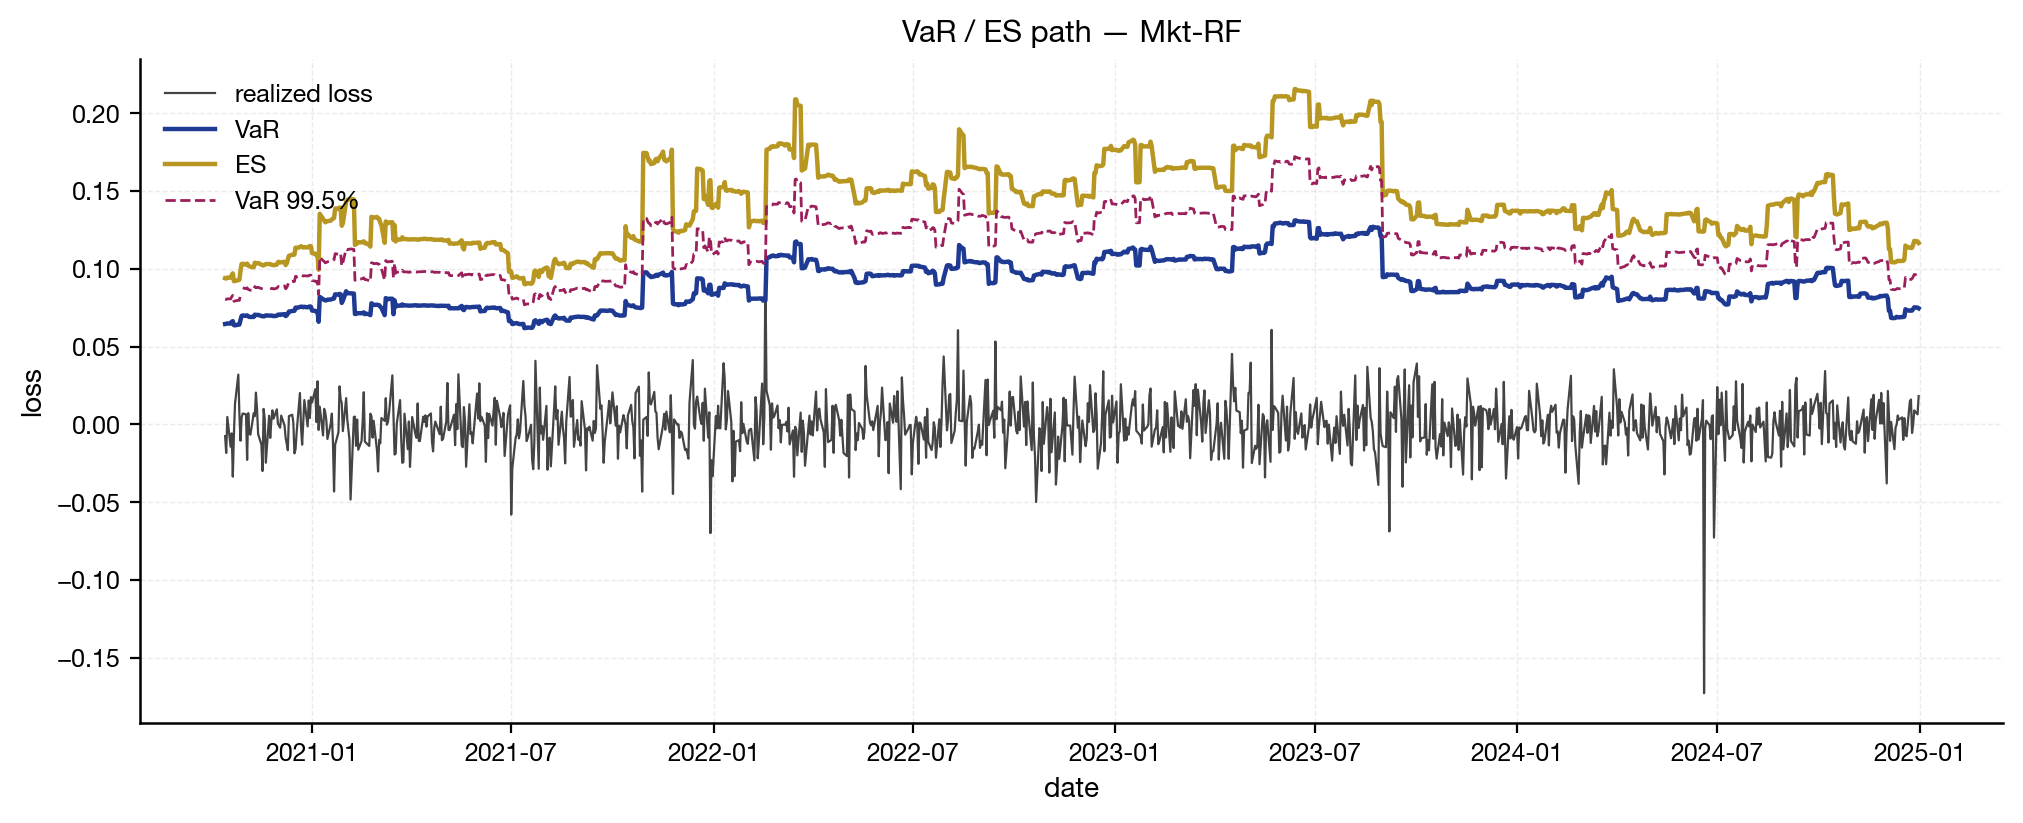

Data behind this chart, as committed beside it:
date, loss, var_99, es_99, var_995, es_995, estimator, window, crisis_flag, data_vintage, run_id, config_hash, git_hash, code_version, run_timestamp
2020-10-14, -0.007515, 0.06455, 0.09397, 0.08054, 0.1163, independent, 400, 0, synthetic-v1, F9_default, ab28b8cf35d72adba1224d88adfbe86e39d13ce6…, 2484d30, 0.1.0, 2026-05-25T22:36:49+00:00
2020-10-15, -0.01832, 0.06469, 0.09376, 0.08034, 0.1161, independent, 400, 0, synthetic-v1, F9_default, ab28b8cf35d72adba1224d88adfbe86e39d13ce6…, 2484d30, 0.1.0, 2026-05-25T22:36:49+00:00
2020-10-16, 0.004839, 0.06491, 0.09437, 0.08076, 0.1168, independent, 400, 0, synthetic-v1, F9_default, ab28b8cf35d72adba1224d88adfbe86e39d13ce6…, 2484d30, 0.1.0, 2026-05-25T22:36:49+00:00
2020-10-19, -0.01429, 0.06482, 0.09438, 0.08067, 0.1169, independent, 400, 0, synthetic-v1, F9_default, ab28b8cf35d72adba1224d88adfbe86e39d13ce6…, 2484d30, 0.1.0, 2026-05-25T22:36:49+00:00
2020-10-20, -0.00574, 0.06594, 0.09588, 0.08201, 0.1187, independent, 400, 0, synthetic-v1, F9_default, ab28b8cf35d72adba1224d88adfbe86e39d13ce6…, 2484d30, 0.1.0, 2026-05-25T22:36:49+00:00
2020-10-21, -0.03355, 0.06642, 0.09709, 0.08294, 0.1203, independent, 400, 0, synthetic-v1, F9_default, ab28b8cf35d72adba1224d88adfbe86e39d13ce6…, 2484d30, 0.1.0, 2026-05-25T22:36:49+00:00
2020-10-22, -0.006547, 0.06383, 0.09207, 0.07917, 0.1135, independent, 400, 0, synthetic-v1, F9_default, ab28b8cf35d72adba1224d88adfbe86e39d13ce6…, 2484d30, 0.1.0, 2026-05-25T22:36:49+00:00
2020-10-23, 0.01337, 0.0637, 0.0922, 0.07932, 0.1137, independent, 400, 0, synthetic-v1, F9_default, ab28b8cf35d72adba1224d88adfbe86e39d13ce6…, 2484d30, 0.1.0, 2026-05-25T22:36:49+00:00
2020-10-26, 0.03204, 0.06414, 0.09274, 0.07982, 0.1144, independent, 400, 0, synthetic-v1, F9_default, ab28b8cf35d72adba1224d88adfbe86e39d13ce6…, 2484d30, 0.1.0, 2026-05-25T22:36:49+00:00
2020-10-27, 0.006392, 0.0642, 0.09303, 0.07973, 0.1148, independent, 400, 0, synthetic-v1, F9_default, ab28b8cf35d72adba1224d88adfbe86e39d13ce6…, 2484d30, 0.1.0, 2026-05-25T22:36:49+00:00
2020-10-28, -0.01043, 0.06724, 0.09888, 0.08392, 0.123, independent, 400, 0, synthetic-v1, F9_default, ab28b8cf35d72adba1224d88adfbe86e39d13ce6…, 2484d30, 0.1.0, 2026-05-25T22:36:49+00:00
2020-10-29, 0.004443, 0.06973, 0.1031, , , independent, 400, 0, synthetic-v1, F9_default, ab28b8cf35d72adba1224d88adfbe86e39d13ce6…, 2484d30, 0.1.0, 2026-05-25T22:36:49+00:00
2020-10-30, 0.00705, 0.07006, 0.1033, 0.08779, 0.1287, independent, 400, 0, synthetic-v1, F9_default, ab28b8cf35d72adba1224d88adfbe86e39d13ce6…, 2484d30, 0.1.0, 2026-05-25T22:36:49+00:00
2020-11-02, 0.006537, 0.06982, 0.1026, 0.08723, 0.1276, independent, 400, 0, synthetic-v1, F9_default, ab28b8cf35d72adba1224d88adfbe86e39d13ce6…, 2484d30, 0.1.0, 2026-05-25T22:36:49+00:00
2020-11-03, -0.02275, 0.0701, 0.1034, 0.08783, 0.1287, independent, 400, 0, synthetic-v1, F9_default, ab28b8cf35d72adba1224d88adfbe86e39d13ce6…, 2484d30, 0.1.0, 2026-05-25T22:36:49+00:00
2020-11-04, 0.007288, 0.06949, 0.1021, 0.08678, 0.1269, independent, 400, 0, synthetic-v1, F9_default, ab28b8cf35d72adba1224d88adfbe86e39d13ce6…, 2484d30, 0.1.0, 2026-05-25T22:36:49+00:00
2020-11-05, -0.005947, 0.06909, 0.1017, 0.08653, 0.1264, independent, 400, 0, synthetic-v1, F9_default, ab28b8cf35d72adba1224d88adfbe86e39d13ce6…, 2484d30, 0.1.0, 2026-05-25T22:36:49+00:00
2020-11-06, -0.006546, 0.06909, 0.1013, 0.08626, 0.1258, independent, 400, 0, synthetic-v1, F9_default, ab28b8cf35d72adba1224d88adfbe86e39d13ce6…, 2484d30, 0.1.0, 2026-05-25T22:36:49+00:00
2020-11-09, 0.007185, 0.0691, 0.101, 0.08622, 0.1256, independent, 400, 0, synthetic-v1, F9_default, ab28b8cf35d72adba1224d88adfbe86e39d13ce6…, 2484d30, 0.1.0, 2026-05-25T22:36:49+00:00
2020-11-10, 0.00532, 0.07055, 0.1039, 0.08863, 0.1296, independent, 400, 0, synthetic-v1, F9_default, ab28b8cf35d72adba1224d88adfbe86e39d13ce6…, 2484d30, 0.1.0, 2026-05-25T22:36:49+00:00
2020-11-11, 0.02047, 0.07027, 0.1035, 0.08794, 0.1291, independent, 400, 0, synthetic-v1, F9_default, ab28b8cf35d72adba1224d88adfbe86e39d13ce6…, 2484d30, 0.1.0, 2026-05-25T22:36:49+00:00
2020-11-12, 0.01004, 0.07037, 0.1037, 0.08797, 0.1291, independent, 400, 0, synthetic-v1, F9_default, ab28b8cf35d72adba1224d88adfbe86e39d13ce6…, 2484d30, 0.1.0, 2026-05-25T22:36:49+00:00
2020-11-13, -0.006137, 0.07045, 0.1037, 0.08813, 0.1293, independent, 400, 0, synthetic-v1, F9_default, ab28b8cf35d72adba1224d88adfbe86e39d13ce6…, 2484d30, 0.1.0, 2026-05-25T22:36:49+00:00
2020-11-16, -0.01305, 0.0697, 0.1027, 0.08733, 0.1278, independent, 400, 0, synthetic-v1, F9_default, ab28b8cf35d72adba1224d88adfbe86e39d13ce6…, 2484d30, 0.1.0, 2026-05-25T22:36:49+00:00
2020-11-17, -0.02993, 0.06959, 0.1023, 0.08701, 0.1274, independent, 400, 0, synthetic-v1, F9_default, ab28b8cf35d72adba1224d88adfbe86e39d13ce6…, 2484d30, 0.1.0, 2026-05-25T22:36:49+00:00
2020-11-18, 0.009989, 0.0694, 0.1022, 0.08684, 0.1272, independent, 400, 0, synthetic-v1, F9_default, ab28b8cf35d72adba1224d88adfbe86e39d13ce6…, 2484d30, 0.1.0, 2026-05-25T22:36:49+00:00
2020-11-19, 0.003376, 0.06968, 0.1027, 0.0877, 0.1277, independent, 400, 0, synthetic-v1, F9_default, ab28b8cf35d72adba1224d88adfbe86e39d13ce6…, 2484d30, 0.1.0, 2026-05-25T22:36:49+00:00
2020-11-20, -0.02458, 0.07008, 0.1031, 0.08783, 0.1284, independent, 400, 0, synthetic-v1, F9_default, ab28b8cf35d72adba1224d88adfbe86e39d13ce6…, 2484d30, 0.1.0, 2026-05-25T22:36:49+00:00
2020-11-23, 0.005624, 0.06996, 0.1031, , , independent, 400, 0, synthetic-v1, F9_default, ab28b8cf35d72adba1224d88adfbe86e39d13ce6…, 2484d30, 0.1.0, 2026-05-25T22:36:49+00:00
2020-11-24, -0.008658, 0.06989, 0.103, 0.08763, 0.1282, independent, 400, 0, synthetic-v1, F9_default, ab28b8cf35d72adba1224d88adfbe86e39d13ce6…, 2484d30, 0.1.0, 2026-05-25T22:36:49+00:00
2020-11-25, 0.002095, 0.0699, 0.1027, 0.08726, 0.1278, independent, 400, 0, synthetic-v1, F9_default, ab28b8cf35d72adba1224d88adfbe86e39d13ce6…, 2484d30, 0.1.0, 2026-05-25T22:36:49+00:00
2020-11-26, 0.009054, 0.06989, 0.1025, 0.08744, 0.1278, independent, 400, 0, synthetic-v1, F9_default, ab28b8cf35d72adba1224d88adfbe86e39d13ce6…, 2484d30, 0.1.0, 2026-05-25T22:36:49+00:00
2020-11-27, 0.003712, 0.06961, 0.1023, 0.08706, 0.1272, independent, 400, 0, synthetic-v1, F9_default, ab28b8cf35d72adba1224d88adfbe86e39d13ce6…, 2484d30, 0.1.0, 2026-05-25T22:36:49+00:00
2020-11-30, 0.009712, 0.06984, 0.1027, 0.08754, 0.1278, independent, 400, 0, synthetic-v1, F9_default, ab28b8cf35d72adba1224d88adfbe86e39d13ce6…, 2484d30, 0.1.0, 2026-05-25T22:36:49+00:00
2020-12-01, 0.0005477, 0.07051, 0.1043, 0.0885, 0.1301, independent, 400, 0, synthetic-v1, F9_default, ab28b8cf35d72adba1224d88adfbe86e39d13ce6…, 2484d30, 0.1.0, 2026-05-25T22:36:49+00:00
2020-12-02, -0.0007211, 0.07066, 0.1045, 0.08869, 0.1302, independent, 400, 0, synthetic-v1, F9_default, ab28b8cf35d72adba1224d88adfbe86e39d13ce6…, 2484d30, 0.1.0, 2026-05-25T22:36:49+00:00
2020-12-03, -0.002086, 0.07036, 0.1042, 0.08856, 0.13, independent, 400, 0, synthetic-v1, F9_default, ab28b8cf35d72adba1224d88adfbe86e39d13ce6…, 2484d30, 0.1.0, 2026-05-25T22:36:49+00:00
2020-12-04, 0.005664, 0.07063, 0.1041, 0.08845, 0.13, independent, 400, 0, synthetic-v1, F9_default, ab28b8cf35d72adba1224d88adfbe86e39d13ce6…, 2484d30, 0.1.0, 2026-05-25T22:36:49+00:00
2020-12-07, -0.0006073, 0.07088, 0.1045, 0.08909, 0.1303, independent, 400, 0, synthetic-v1, F9_default, ab28b8cf35d72adba1224d88adfbe86e39d13ce6…, 2484d30, 0.1.0, 2026-05-25T22:36:49+00:00
2020-12-08, -0.008613, 0.06967, 0.1025, 0.08718, 0.1274, independent, 400, 0, synthetic-v1, F9_default, ab28b8cf35d72adba1224d88adfbe86e39d13ce6…, 2484d30, 0.1.0, 2026-05-25T22:36:49+00:00
2020-12-09, -0.01237, 0.07017, 0.1035, 0.08797, 0.129, independent, 400, 0, synthetic-v1, F9_default, ab28b8cf35d72adba1224d88adfbe86e39d13ce6…, 2484d30, 0.1.0, 2026-05-25T22:36:49+00:00
2020-12-10, -0.01655, 0.07126, 0.106, 0.08974, 0.1323, independent, 400, 0, synthetic-v1, F9_default, ab28b8cf35d72adba1224d88adfbe86e39d13ce6…, 2484d30, 0.1.0, 2026-05-25T22:36:49+00:00
2020-12-11, 0.005358, 0.07255, 0.1084, 0.0913, 0.1358, independent, 400, 0, synthetic-v1, F9_default, ab28b8cf35d72adba1224d88adfbe86e39d13ce6…, 2484d30, 0.1.0, 2026-05-25T22:36:49+00:00
2020-12-14, 0.006228, 0.0729, 0.109, 0.09203, 0.1368, independent, 400, 0, synthetic-v1, F9_default, ab28b8cf35d72adba1224d88adfbe86e39d13ce6…, 2484d30, 0.1.0, 2026-05-25T22:36:49+00:00
2020-12-15, 0.001259, 0.07302, 0.1091, 0.09171, 0.1367, independent, 400, 0, synthetic-v1, F9_default, ab28b8cf35d72adba1224d88adfbe86e39d13ce6…, 2484d30, 0.1.0, 2026-05-25T22:36:49+00:00
2020-12-16, -0.01858, 0.07301, 0.1092, 0.09193, 0.1369, independent, 400, 0, synthetic-v1, F9_default, ab28b8cf35d72adba1224d88adfbe86e39d13ce6…, 2484d30, 0.1.0, 2026-05-25T22:36:49+00:00
2020-12-17, -0.016, 0.0751, 0.1136, 0.09522, 0.1433, independent, 400, 0, synthetic-v1, F9_default, ab28b8cf35d72adba1224d88adfbe86e39d13ce6…, 2484d30, 0.1.0, 2026-05-25T22:36:49+00:00
2020-12-18, -0.005092, 0.07487, 0.1134, 0.09478, 0.1428, independent, 400, 0, synthetic-v1, F9_default, ab28b8cf35d72adba1224d88adfbe86e39d13ce6…, 2484d30, 0.1.0, 2026-05-25T22:36:49+00:00
2020-12-21, 0.02021, 0.07554, 0.114, 0.0956, 0.1438, independent, 400, 0, synthetic-v1, F9_default, ab28b8cf35d72adba1224d88adfbe86e39d13ce6…, 2484d30, 0.1.0, 2026-05-25T22:36:49+00:00
2020-12-22, -0.002055, 0.0757, 0.1145, 0.09594, 0.1445, independent, 400, 0, synthetic-v1, F9_default, ab28b8cf35d72adba1224d88adfbe86e39d13ce6…, 2484d30, 0.1.0, 2026-05-25T22:36:49+00:00
2020-12-23, -0.01301, 0.07564, 0.1142, 0.0957, 0.144, independent, 400, 0, synthetic-v1, F9_default, ab28b8cf35d72adba1224d88adfbe86e39d13ce6…, 2484d30, 0.1.0, 2026-05-25T22:36:49+00:00
2020-12-24, 0.002035, 0.07534, 0.1137, 0.09541, 0.1433, independent, 400, 0, synthetic-v1, F9_default, ab28b8cf35d72adba1224d88adfbe86e39d13ce6…, 2484d30, 0.1.0, 2026-05-25T22:36:49+00:00
2020-12-25, 0.01569, 0.07561, 0.114, 0.09555, 0.1439, independent, 400, 0, synthetic-v1, F9_default, ab28b8cf35d72adba1224d88adfbe86e39d13ce6…, 2484d30, 0.1.0, 2026-05-25T22:36:49+00:00
2020-12-28, -0.001253, 0.07527, 0.1137, 0.09543, 0.1433, independent, 400, 0, synthetic-v1, F9_default, ab28b8cf35d72adba1224d88adfbe86e39d13ce6…, 2484d30, 0.1.0, 2026-05-25T22:36:49+00:00
2020-12-29, 0.01541, 0.0756, 0.1142, 0.09562, 0.1439, independent, 400, 0, synthetic-v1, F9_default, ab28b8cf35d72adba1224d88adfbe86e39d13ce6…, 2484d30, 0.1.0, 2026-05-25T22:36:49+00:00
2020-12-30, 0.004145, 0.07584, 0.1147, 0.09597, 0.1447, independent, 400, 0, synthetic-v1, F9_default, ab28b8cf35d72adba1224d88adfbe86e39d13ce6…, 2484d30, 0.1.0, 2026-05-25T22:36:49+00:00
2020-12-31, 0.01756, 0.0757, 0.1146, 0.09589, 0.1443, independent, 400, 0, synthetic-v1, F9_default, ab28b8cf35d72adba1224d88adfbe86e39d13ce6…, 2484d30, 0.1.0, 2026-05-25T22:36:49+00:00
2021-01-01, 0.01414, 0.07318, 0.1101, 0.0924, 0.1386, independent, 400, 0, synthetic-v1, F9_default, ab28b8cf35d72adba1224d88adfbe86e39d13ce6…, 2484d30, 0.1.0, 2026-05-25T22:36:49+00:00
2021-01-04, 0.02269, 0.073, 0.1097, 0.09214, 0.1381, independent, 400, 0, synthetic-v1, F9_default, ab28b8cf35d72adba1224d88adfbe86e39d13ce6…, 2484d30, 0.1.0, 2026-05-25T22:36:49+00:00
2021-01-05, 0.001539, 0.07238, 0.1086, 0.0914, 0.1366, independent, 400, 0, synthetic-v1, F9_default, ab28b8cf35d72adba1224d88adfbe86e39d13ce6…, 2484d30, 0.1.0, 2026-05-25T22:36:49+00:00
... 1,040 more rows
